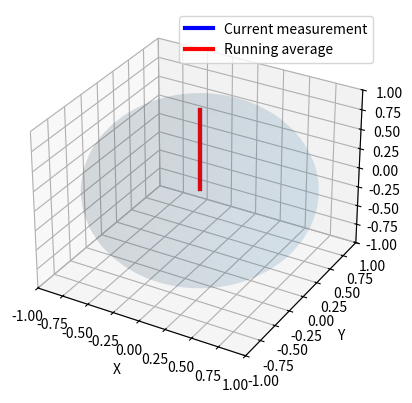

The matplotlib source for this figure:
import numpy as np
import matplotlib.pyplot as plt
from matplotlib.animation import FuncAnimation
from mpl_toolkits.mplot3d import Axes3D  # noqa: F401 (needed for 3D projection)


def create_bloch_flicker_animation(
    prob_one: float = 0.5,
    n_frames: int = 100,
    shots_per_frame: int = 1,
):
    """
    Animate a Bloch-sphere-style arrow flicking between |0> (up) and |1> (down)
    based on simulated measurement results.

    - Blue arrow: current measurement result (instant collapse).
    - Red arrow: running average (stabilises over time).

    prob_one:      P(measurement result = 1)
    n_frames:      number of animation frames (time steps)
    shots_per_frame: how many measurements to simulate per frame
                     (kept small so you can "see" the flickering)
    """
    # Set up 3D figure
    fig = plt.figure()
    ax = fig.add_subplot(111, projection="3d")

    # Draw sphere surface (Bloch sphere)
    u = np.linspace(0, np.pi, 50)
    v = np.linspace(0, 2 * np.pi, 50)
    xs = np.outer(np.sin(u), np.cos(v))
    ys = np.outer(np.sin(u), np.sin(v))
    zs = np.outer(np.cos(u), np.ones_like(v))

    ax.plot_surface(xs, ys, zs, alpha=0.08, linewidth=0)

    # Label axes
    ax.set_xlabel("X")
    ax.set_ylabel("Y")
    ax.set_zlabel("Z")

    # Make it look like a sphere
    max_range = 1.0
    for axis in ("x", "y", "z"):
        getattr(ax, f"set_{axis}lim")([-max_range, max_range])

    # Blue arrow: current measurement result (flicks)
    blue_arrow, = ax.plot(
        [0, 0],
        [0, 0],
        [0, 1],
        linewidth=3,
        color="blue",
        label="Current measurement",
    )

    # Red arrow: running average (stabilises)
    red_arrow, = ax.plot(
        [0, 0],
        [0, 0],
        [0, 1],
        linewidth=3,
        color="red",
        label="Running average",
    )

    # Legend
    ax.legend(loc="upper right")

    # Keep running counts
    count_zero = 0
    count_one = 0
    total_shots = 0

    # We'll store these in a dict so the closure can modify them
    stats = {
        "count_zero": count_zero,
        "count_one": count_one,
        "total_shots": total_shots,
    }

    def update(frame):
        # Simulate some measurements this frame
        for _ in range(shots_per_frame):
            outcome = 1 if np.random.rand() < prob_one else 0
            stats["total_shots"] += 1
            if outcome == 1:
                stats["count_one"] += 1
            else:
                stats["count_zero"] += 1

        # Blue arrow: last outcome
        last_outcome = 1 if stats["count_one"] + stats["count_zero"] > 0 and outcome == 1 else 0
        # For |0> we use z = +1, for |1> z = -1
        z_current = 1.0 if last_outcome == 0 else -1.0

        blue_arrow.set_data([0, 0], [0, 0])
        blue_arrow.set_3d_properties([0, z_current])

        # Red arrow: running average (expectation of Z)
        # Map outcome to z: 0 -> +1, 1 -> -1
        if stats["total_shots"] > 0:
            z_avg = (
                stats["count_zero"] * 1.0 + stats["count_one"] * (-1.0)
            ) / stats["total_shots"]
        else:
            z_avg = 1.0

        red_arrow.set_data([0, 0], [0, 0])
        red_arrow.set_3d_properties([0, z_avg])

        # Update title with stats
        p_est_zero = stats["count_zero"] / stats["total_shots"]
        p_est_one = stats["count_one"] / stats["total_shots"]
        ax.set_title(
            f"Flicking measurements on Z\n"
            f"shots = {stats['total_shots']}, "
            f"P_est(0) = {p_est_zero:.2f}, P_est(1) = {p_est_one:.2f}"
        )

        return blue_arrow, red_arrow

    anim = FuncAnimation(fig, update, frames=n_frames, interval=150, blit=False)

    plt.show()

    # If you ever want to save it as a GIF:
    # anim.save('bloch_flicker.gif', writer='pillow', fps=10)


if __name__ == "__main__":
    # Try a fair 50/50 qubit first (like |+> measured in Z)
    create_bloch_flicker_animation(prob_one=0.5, n_frames=120, shots_per_frame=1)